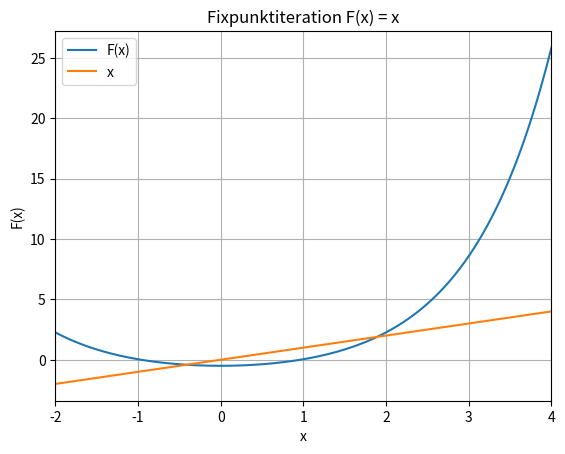

Write the Python code that produced this figure.
import sympy as sy
from sympy import N
from decimal import Decimal
import matplotlib.pyplot as plt
import math
import numpy as np

x = sy.symbols('x')

"""==================== INPUT ===================="""
# ACHTUNG: Für Funktionen wie cos usw die Sympy-Befehle brauchen, z.B. sy.cos(), sy.exp() usw.
F = ( (sy.exp(x) + sy.exp(-x)) / 2) - (3/2)  # Linke Seite der Fixpunktgleichung F(x) = x

x0 = 1.5  # Startwert der Iteration. (Setze x0 = 1 für divergierenden Fixpunkt in [0, 1])
precision = 1e-6  # Wie genau die Lösung sein soll. Bei 10^-6 = 1e-6
min_iterations = 100  # Minimale Anzahl Iterationen bei divergierenden Folgen, bevor abgebrochen wird.

# Ob die Lipschitz-Konstante α berechnet werden soll, um die a-priori
# und a-posteriori Abschätzungen zu berechnen, sowie zu prüfen, ob der
# Banach'sche Fixpunktsatz erfüllt ist.
check_banach_and_calculate_estimations = True

# Intervall [a, b], in welchem sich der gesuchte Fixpunkt befindet (nur benötigt wenn Lipschitz-Konstante
# berechnet werden soll) a muss kleiner als b sein.
a = -1;
b = 2.5;
max_a_priori_error = 1e-6

# Ob die Fixpunktgleichung geplottet werden soll
show_plots = True
ap = -2;
bp = 4  # Intervall, über welchem geplottet werden soll.
"""==============================================="""

Fl = sy.lambdify(x,F) # wird fürs nummerisch rechnen verwendet

def check_banach(F, x, a, b, show_plots):
    print("Prüfen, ob der Banach'sche Fixpunktsatz erfüllt ist:")

    print(
        "3. Bedingung (Prüfung optional, da schwierig zu zeigen): F(x) ist Lipschitz-stetig, d.h. |F(x) - F(y)| <= α * |x - y| ∀ x, y ∈ [" + str(
            a) + ", " + str(b) + "]\n")

    steps = 100
    d = (b - a) / steps
    print(
        "Prüfen der ersten Bedingung: Finde maximalen und minimalen Wert von F(x) im Intervall [" + str(a) + ", " + str(
            b) + "], mit Python, indem " + str(steps + 1) + " äquidistante Werte im Intervall berechnet werden.\n")
    print(
        "Für die Bestimmung der x-Werte, an welchem F(x) maximal / minimal wird, kann i.d.R. mit der Monotonie der Funktion agrumentiert werden (\"F(x) ist monoton steigend --> F(x) ist maximal an rechter Intervallgrenze\")")

    xvalues = []
    yvalues = []

    xmax = a
    xmin = a
    ymax = Fl(a)
    ymin = Fl(a)
    print("1. Bedingung: F(x) bildet [" + str(a) + ", " + str(b) + "] auf [" + str(a) + ", " + str(b) + "] ab.")
    for i in range(steps + 1):
        xvalue = a + i * d
        yvalue = Fl(xvalue)

        xvalues.append(xvalue)
        yvalues.append(yvalue)

        if yvalue < ymin: ymin = yvalue; xmin = xvalue
        if yvalue > ymax: ymax = yvalue; xmax = xvalue

    # print("Minimaler Wert von F(x) in [" + str(a) + ", " + str(b) + "]: F(" + str(xmin) + ") = " + str(ymin))
    # print("Maximaler Wert von F(x) in [" + str(a) + ", " + str(b) + "]: F(" + str(xmax) + ") = " + str(ymax))
    print("=> F(x) bildet [" + str(a) + ", " + str(b) + "] auf [" + str(ymin) + ", " + str(ymax) + "] ab.")

    if ymin >= Decimal(a) and ymax <= Decimal(b):
        print("==> Da [" + str(ymin) + ", " + str(ymax) + "] ⊂ [" + str(a) + ", " + str(
            b) + "] ist die erste Bedingung erfüllt.\n")
    else:
        print("==> Da [" + str(ymin) + ", " + str(ymax) + "] ⊄ [" + str(a) + ", " + str(
            b) + "] ist die erste Bedingung NICHT erfüllt.\n")
        return 0

    if show_plots:
        plt.figure(2)
        plt.plot(xvalues, yvalues)
        plt.axvline(xmin, color="blue", linewidth="4")
        plt.axvline(xmax, color="red", linewidth="4")
        plt.xlim(a, b)
        plt.grid()
        plt.xlabel("x")
        plt.ylabel("F(x)")
        plt.title("Min/Max von F(x) über [" + str(a) + ", " + str(b) + "]")
        plt.show()

    print("2. Bedingung: Es existiert ein α = max(|F'(x0)|), mit " + str(a) + " <= x0 <= " + str(
        b) + " so dass 0 < α < 1")
    dF = sy.lambdify(x,sy.diff(F, x))
    print("F'(x) = " + str(dF))

    xvalues = []
    yvalues = []

    xmax = a
    ymax = dF(a)

    for i in range(steps + 1):
        xvalue = a + i * d
        yvalue = dF(xvalue)

        xvalues.append(xvalue)
        yvalues.append(yvalue)

        if abs(yvalue) > ymax: ymax = yvalue; xmax = xvalue

    alpha = ymax

    print("Maximaler Wert von F'(x0) in [" + str(a) + ", " + str(b) + "]: F'(" + str(xmax) + ") = α = " + str(
        alpha))
    print(
        "Für die Bestimmung des x-Werts, an welchem F'(x) maximal wird, kann i.d.R. mit der Monotonie der Funktion agrumentiert werden (\"F'(x) ist monoton steigend --> F'(x) ist maximal an rechter Intervallgrenze\")")

    if show_plots:
        plt.figure(2)
        plt.plot(xvalues, yvalues)
        plt.axvline(xmax, color="red", linewidth="4")
        plt.xlim(a, b)
        plt.grid()
        plt.xlabel("x")
        plt.ylabel("F(x)")
        plt.title("F'(x) über [" + str(a) + ", " + str(b) + "]")
        plt.show()

    if 0 < alpha < 1:
        print("\n==> Für α = " + str(alpha) + " gilt 0 < α < 1. Somit ist die zweite Bedingung erfüllt.")
    else:
        print("\n==> Für α = " + str(alpha) + " gilt 0 < α < 1 NICHT. Somit ist die zweite Bedingung NICHT erfüllt.")

    print(
        "\nPrüfen der dritten Bedingung (optional):  Lipschitz-Stetigkeit |F(x) - F(y)| <= α * |x - y| ∀ x, y ∈ [" + str(
            a) + ", " + str(b) + "], ")
    print(
        "entweder anschaulich durch Plot, oder numerisch grobe Prüfung mit Python (wird durch dieses Skript durchgeführt).\n")

    steps = int(math.sqrt(1000))
    d = (b - a) / steps
    lipschitzOK = True

    for i in range(steps + 1):
        x1value = a + i * d
        y1value = Fl(x1value)

        for j in range(steps + 1):
            x2value = a + i * d
            y2value = Fl(x2value)

            dy = abs(y1value - y2value)  # |F(x) - F(y)|
            dx = abs(x1value - x2value)  # |x - y|

            if dy > alpha * dx:
                print("==> Lipschitz-Stetigkeit ist NICHT erfüllt für x = " + str(x1value) + " und y = " + str(
                    x2value) + "! |F(x) - F(y)| = " + str(dy) + ", α * |x - y| = " + str(alpha * dx))
                lipschitzOK = False
                return 0

    if lipschitzOK:
        print("==> Lipschitz-Stetigkeit ist erfüllt, für alle geprüften x, y\n")
        print("===>>> Banach'scher Fixpunktsatz ist erfüllt!\n\n")
        return alpha


"""
MAIN PROGRAM
"""
# Plot F(x) and x
if show_plots:
    steps = 1000
    d = (Decimal(bp) - Decimal(ap)) / steps

    xvalues = []
    yvalues = []

    for i in range(steps + 1):
        xvalue = Decimal(ap) + i * d
        yvalue = F.subs(x, xvalue)

        xvalues.append(xvalue)
        yvalues.append(yvalue)

    plt.figure(1)
    plt.plot(xvalues, yvalues, label="F(x)")
    plt.plot(xvalues, xvalues, label="x")
    plt.xlim(ap, bp)
    plt.grid()
    plt.xlabel("x")
    plt.ylabel("F(x)")
    plt.title("Fixpunktiteration F(x) = x")
    plt.legend()
    plt.show()

# Check banach and calculate a priori estimation
alpha = 0
if check_banach_and_calculate_estimations:
    alpha = check_banach(F, x, a, b, show_plots)

    if alpha > 0:
        # a-priori estimation
        print("A-Priori-Abschätzung: Finde n, so dass (α^n / (1 - α)) * |x1 - x0| <= a-priori-Fehler")
        print("=> n ≥ ln((max_fehler * (1 - α)) / (|x1 - x0|)) / ln(α)")

        n_apriori = (math.log((max_a_priori_error * (1 - alpha)) / (abs(F.subs(x, x0) - x0)))) / (math.log(alpha))
        print("=> Aus A-Priori-Abschätzung folgt, dass absoluter Fehler < " + str(
            max_a_priori_error) + " ist, für alle n ≥ " + str(n_apriori) + ".\n\n")

print("FIXPUNKTITERATION")
print("=================")
xn = [x0, Fl(x0)]

print("Δ := Differenz zwischen den letzten zwei Resultaten.")

if check_banach_and_calculate_estimations:
    print("Δ_a_posteriori := a-posteriori-Abschätzung")

print("")

print("n = 0: x0 = " + str(xn[0]))
print("n = 1: x1 = F(x0) = " + str(xn[1]))

n = 1
while abs(xn[n] - xn[n - 1]) > precision:
    n += 1

    xn.append(Fl(xn[n - 1]))

    if n > min_iterations and xn[n] - xn[n - 1] > xn[n] - xn[0]:
        print("Folge divergiert! Kein Fixpunkt!")
        break

    if check_banach_and_calculate_estimations and alpha > 0:
        dx_a_posteriori = (alpha / (1 - alpha)) * abs(xn[n] - xn[n - 1])
        print("n = " + str(n) + ": x" + str(n) + " = F(x" + str(n - 1) + ") = " + str(xn[n]) + ", Δ = " + str(
            abs(xn[n] - xn[n - 1])) + ", Δ_a_posteriori ≤ " + str(dx_a_posteriori))
    else:
        print("n = " + str(n) + ": x" + str(n) + " = F(x" + str(n - 1) + ") = " + str(xn[n]) + ", Δ = " + str(
            abs(xn[n] - xn[n - 1])))
print('Anzahl Schritte: ',n)


# b
import sympy as sy
import math

x = sy.symbols('x')

"""==================== INPUT ===================="""
f = ((sy.exp(x) + sy.exp(-x)) / 2) - (3/2) - x  # Achtung es ist ein Nullstellenproblem f(x)=0!!!!!!!!
x0 = 1.4
x1 = 1.6
max_error = 1e-6
"""==============================================="""

fl = sy.lambdify(x, f)

xn = [x0, x1]
print("n = 0: x0 = " + str(x0))
print("n = 1: x1 = " + str(x1))

n = 1

while abs(xn[n] - xn[n-1]) > max_error:
    xn.append(xn[n] - ((xn[n] - xn[n-1]) / (fl(xn[n]) - fl(xn[n-1]))) * fl(xn[n]))

    n += 1

    print("n = " + str(n) + ": x" + str(n) + " = " + str(xn[n]) + ", Δ = " + str(abs(xn[n] - xn[n-1])))
